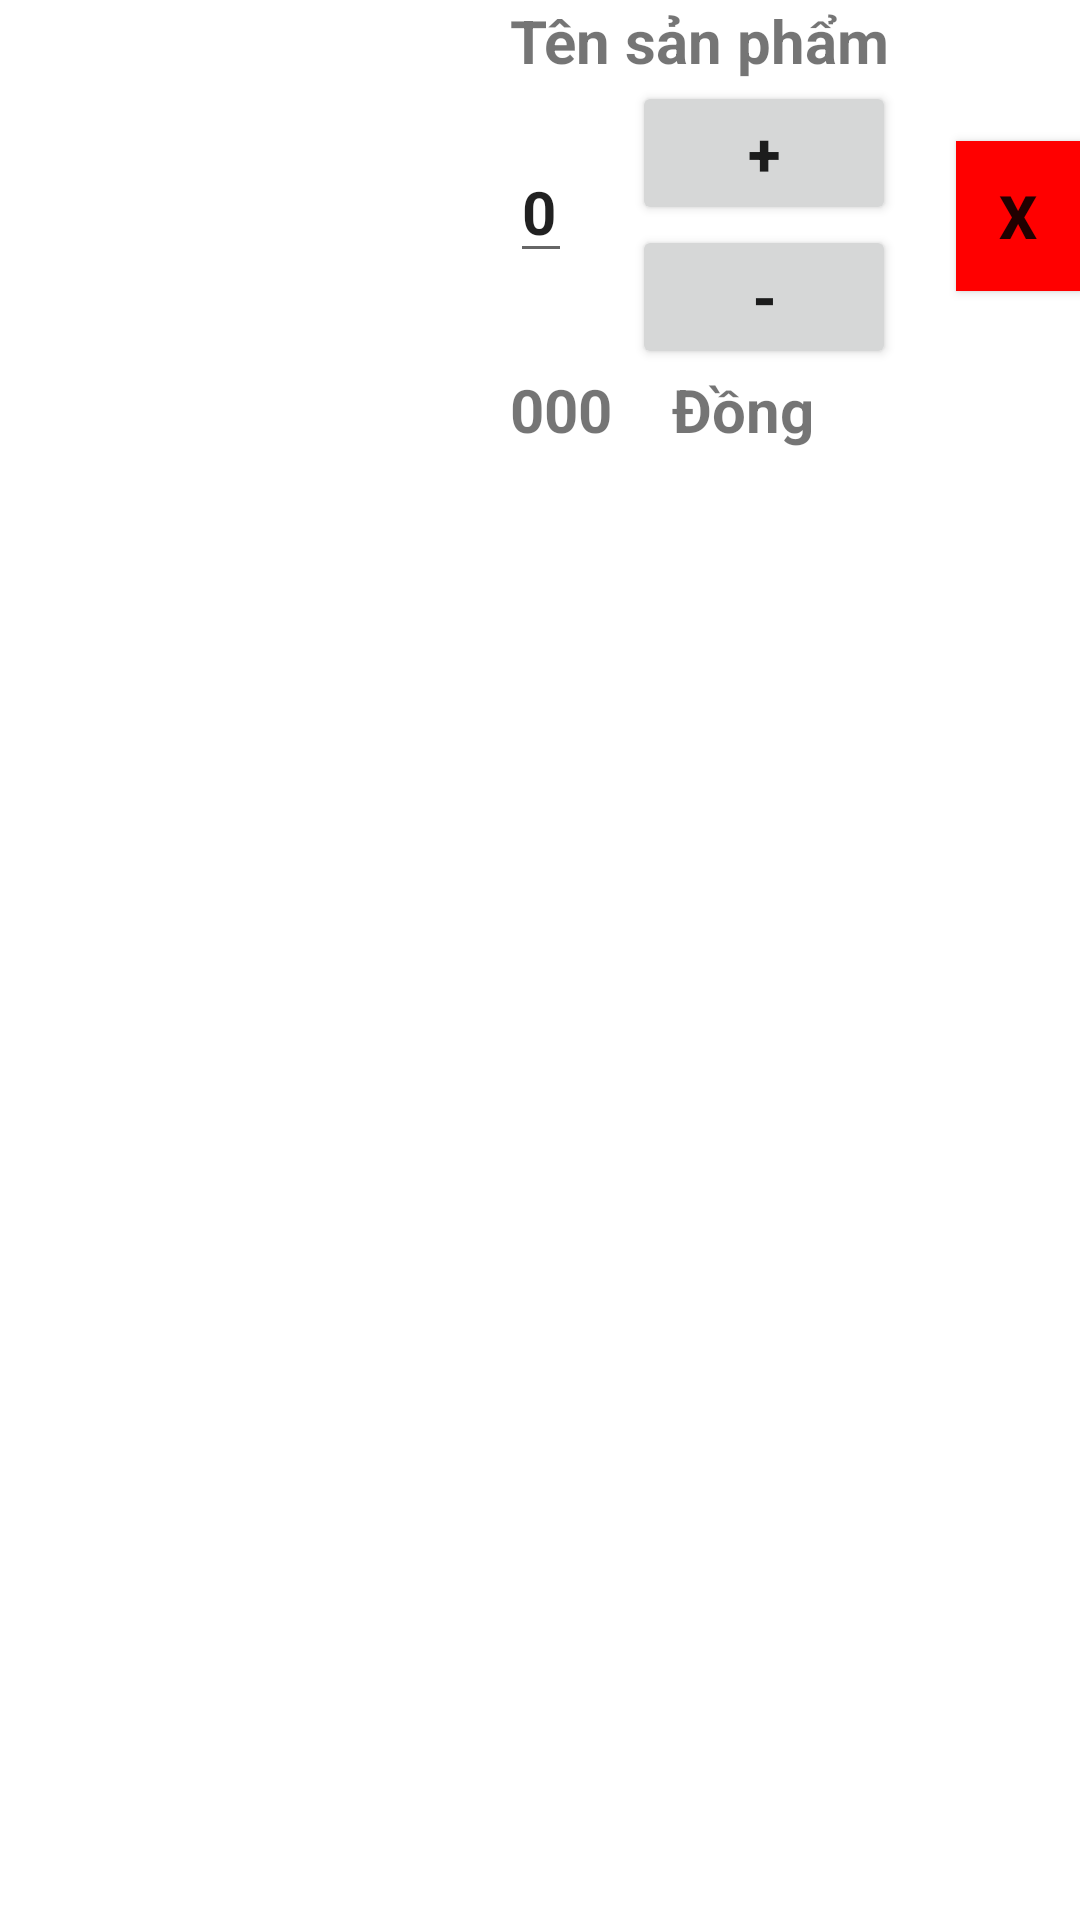

This screen was rendered from an Android layout file. Write that file and the resources it references.
<!-- AndroidManifest.xml: application theme Theme.DigitalMarketCard -->
<!-- res/layout/activity_detailed_item.xml -->
<?xml version="1.0" encoding="utf-8"?>
<RelativeLayout
    xmlns:android="http://schemas.android.com/apk/res/android"
    xmlns:app="http://schemas.android.com/apk/res-auto"
    xmlns:tools="http://schemas.android.com/tools"
    android:layout_width="match_parent"
    android:layout_height="match_parent"
    tools:context=".detailed_Item">

    <ImageView
        android:id="@+id/imgItem"
        android:layout_width="150dp"
        android:layout_height="150dp" />

    <TextView
        android:id="@+id/lbName"
        android:layout_width="wrap_content"
        android:layout_height="wrap_content"
        android:layout_marginLeft="20dp"
        android:layout_toRightOf="@+id/imgItem"
        android:text="Tên sản phẩm"
        android:textSize="20sp"
        android:textStyle="bold" />

    <EditText
        android:id="@+id/txtSoLuong"
        android:layout_width="wrap_content"
        android:layout_height="wrap_content"
        android:layout_below="@+id/lbName"
        android:layout_marginLeft="20dp"
        android:layout_marginTop="20dp"
        android:layout_marginRight="20dp"
        android:layout_toRightOf="@+id/imgItem"
        android:text="0"
        android:textSize="20sp"
        android:textStyle="bold" />

    <Button
        android:id="@+id/btnPlus"
        android:layout_width="wrap_content"
        android:layout_height="wrap_content"
        android:layout_below="@+id/lbName"
        android:layout_toRightOf="@+id/txtSoLuong"
        android:text="+"
        android:textSize="20sp"
        android:textStyle="bold" />

    <Button
        android:id="@+id/btnMinus"
        android:layout_width="wrap_content"
        android:layout_height="wrap_content"
        android:layout_below="@+id/btnPlus"
        android:layout_toRightOf="@+id/txtSoLuong"
        android:text="-"
        android:textSize="20sp"
        android:textStyle="bold" />

    <Button
        android:id="@+id/btnX"
        android:layout_width="50dp"
        android:layout_height="50dp"
        android:layout_below="@+id/lbName"
        android:layout_marginLeft="20sp"
        android:layout_marginTop="20sp"
        android:layout_toRightOf="@id/btnPlus"
        android:background="#FF0000"
        android:text="X"
        android:textSize="20sp"
        android:textStyle="bold" />

    <TextView
        android:id="@+id/lbPrice"
        android:layout_width="wrap_content"
        android:layout_height="wrap_content"
        android:layout_marginLeft="20dp"
        android:layout_toRightOf="@+id/imgItem"
        android:layout_below="@+id/btnMinus"
        android:text="000"
        android:textSize="20sp"
        android:textStyle="bold"/>

    <TextView
        android:layout_width="wrap_content"
        android:layout_height="wrap_content"
        android:layout_marginLeft="20dp"
        android:layout_toRightOf="@+id/lbPrice"
        android:layout_below="@+id/btnMinus"
        android:text="Đồng"
        android:textSize="20sp"
        android:textStyle="bold"/>

</RelativeLayout>
<!-- resources referenced by this layout -->
<resources>
  <style name="Theme.DigitalMarketCard" parent="Theme.MaterialComponents.DayNight.DarkActionBar">
          
          <item name="colorPrimary">@color/purple_500</item>
          <item name="colorPrimaryVariant">@color/purple_700</item>
          <item name="colorOnPrimary">@color/white</item>
          
          <item name="colorSecondary">@color/teal_200</item>
          <item name="colorSecondaryVariant">@color/teal_700</item>
          <item name="colorOnSecondary">@color/black</item>
          
          <item name="android:statusBarColor" tools:targetApi="l">?attr/colorPrimaryVariant</item>
          
      </style>
  <!-- not gathered from this repository: default colours our renderer supplied (Android Studio template values) -->
  <color name="purple_500">#FF6200EE</color>
  <color name="purple_700">#FF3700B3</color>
  <color name="teal_200">#FF03DAC5</color>
  <color name="teal_700">#FF018786</color>
  <color name="black">#FF000000</color>
  <color name="white">#FFFFFFFF</color>
</resources>
